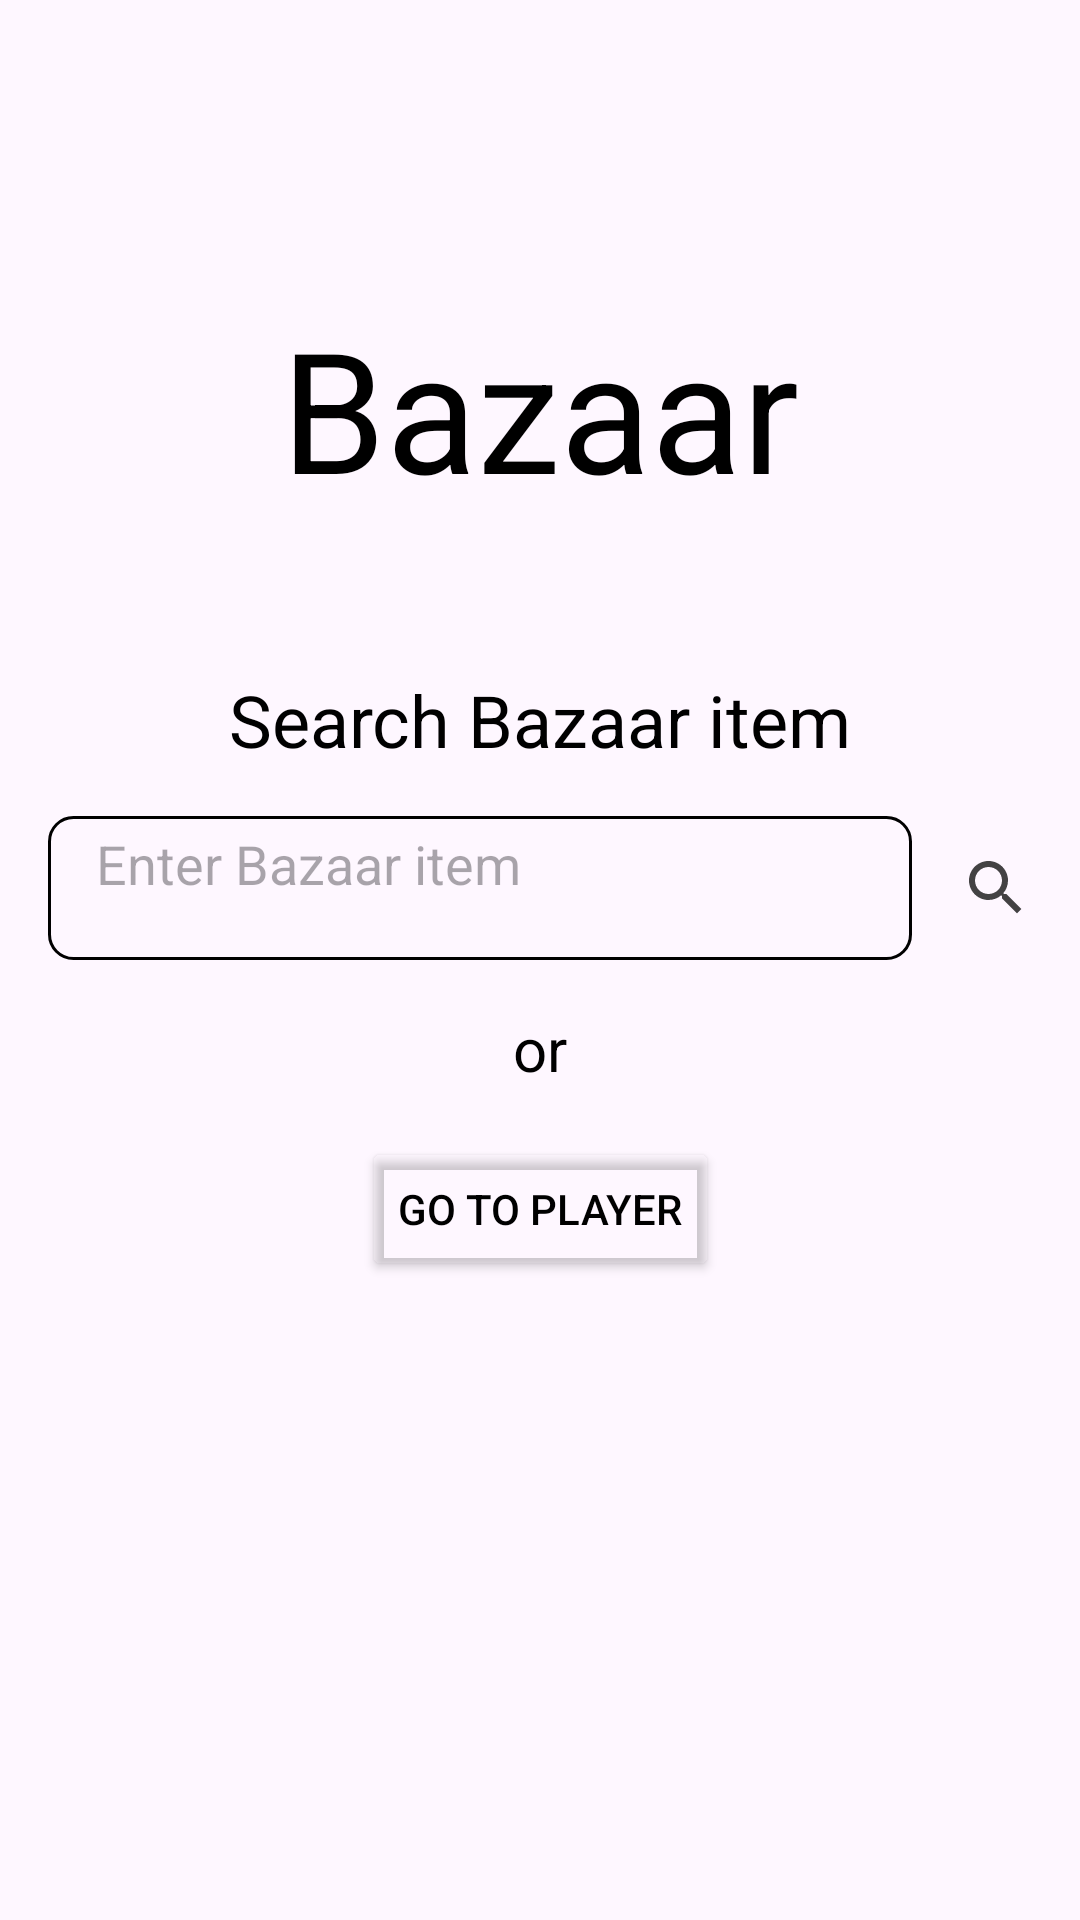

The Android layout XML behind this screen, and the referenced resources:
<!-- AndroidManifest.xml: activity theme Theme.SkyCraftSq -->
<!-- res/layout/activity_bazaar.xml -->
<androidx.constraintlayout.widget.ConstraintLayout xmlns:android="http://schemas.android.com/apk/res/android"
    xmlns:app="http://schemas.android.com/apk/res-auto"
    xmlns:tools="http://schemas.android.com/tools"
    android:layout_width="match_parent"
    android:layout_height="match_parent">

    <ImageView
        android:id="@+id/imageView"
        style="@style/BAZAAR_BG"
        android:layout_width="wrap_content"
        android:layout_height="wrap_content"
        android:scaleType="centerCrop"
        app:layout_constraintBottom_toBottomOf="parent"
        app:layout_constraintEnd_toEndOf="parent"
        app:layout_constraintStart_toStartOf="parent"
        app:layout_constraintTop_toTopOf="parent" />

    <TextView
        android:id="@+id/bzSearch"
        style="@style/TEXT"
        android:layout_width="wrap_content"
        android:layout_height="wrap_content"
        android:paddingBottom="16dp"
        android:text="Search Bazaar item"
        android:textAlignment="center"
        android:textSize="24sp"
        app:layout_constraintBottom_toTopOf="@+id/bzEntry"
        app:layout_constraintEnd_toEndOf="parent"
        app:layout_constraintStart_toStartOf="parent"
        tools:visibility="gone" />

    <Button
        android:id="@+id/bazaarButton"
        style="@style/BUTTON"
        android:layout_width="wrap_content"
        android:layout_height="wrap_content"
        android:backgroundTint="#00000000"
        android:insetLeft="0dp"
        android:text="GO TO PLAYER"
        app:cornerRadius="10dp"
        app:layout_constraintEnd_toEndOf="parent"
        app:layout_constraintStart_toStartOf="parent"
        app:layout_constraintTop_toBottomOf="@+id/bzOr"
        app:strokeWidth="1dp" />

    <TextView
        android:id="@+id/bzOr"
        style="@style/TEXT"
        android:layout_width="wrap_content"
        android:layout_height="wrap_content"
        android:layout_marginTop="16dp"
        android:paddingBottom="16dp"
        android:text="or"
        android:textAlignment="center"
        android:textSize="20sp"
        app:layout_constraintEnd_toEndOf="parent"
        app:layout_constraintStart_toStartOf="parent"
        app:layout_constraintTop_toBottomOf="@+id/bzEntry" />

    <TextView
        android:id="@+id/bzTitle"
        style="@style/TEXT"
        android:layout_width="wrap_content"
        android:layout_height="wrap_content"
        android:text="Bazaar"
        android:textAppearance="@style/TextAppearance.AppCompat.Display3"
        app:layout_constraintBottom_toTopOf="@+id/bzEntry"
        app:layout_constraintEnd_toEndOf="parent"
        app:layout_constraintStart_toStartOf="parent"
        app:layout_constraintTop_toTopOf="parent" />

    <EditText
        android:id="@+id/bzEntry"
        style="@style/TEXT"
        android:layout_width="0dp"
        android:layout_height="48dp"
        android:layout_marginStart="16dp"
        android:layout_marginTop="16dp"
        android:layout_marginEnd="16dp"
        android:layout_marginBottom="64dp"
        android:background="@drawable/border"
        android:hint="Enter Bazaar item"
        android:inputType="text"
        android:paddingLeft="16dp"
        android:paddingRight="16dp"
        android:paddingBottom="16dp"
        app:layout_constraintBottom_toBottomOf="parent"
        app:layout_constraintEnd_toStartOf="@+id/imgSearch"
        app:layout_constraintStart_toEndOf="@+id/bzBack"
        app:layout_constraintTop_toTopOf="parent" />

    <ImageView
        android:id="@+id/imgSearch"
        style="@style/SEARCH"
        android:layout_width="wrap_content"
        android:layout_height="wrap_content"
        android:layout_marginEnd="16dp"
        android:layout_weight="1"
        app:layout_constraintBottom_toBottomOf="@+id/bzEntry"
        app:layout_constraintEnd_toEndOf="parent"
        app:layout_constraintTop_toTopOf="@+id/bzEntry" />

    <ListView
        android:id="@+id/bazaarList"
        android:layout_width="0dp"
        android:layout_height="0dp"
        android:layout_marginTop="16dp"
        app:layout_constraintBottom_toBottomOf="parent"
        app:layout_constraintEnd_toEndOf="parent"
        app:layout_constraintStart_toStartOf="parent"
        app:layout_constraintTop_toBottomOf="@+id/bazaarButton" />

    <ProgressBar
        android:id="@+id/bazaarProgressBar"
        style="?android:attr/progressBarStyle"
        android:layout_width="wrap_content"
        android:layout_height="wrap_content"
        android:visibility="gone"
        app:layout_constraintBottom_toBottomOf="parent"
        app:layout_constraintEnd_toEndOf="parent"
        app:layout_constraintStart_toStartOf="parent"
        app:layout_constraintTop_toTopOf="parent" />

    <ImageView
        android:id="@+id/bzBack"
        style="@style/BACK"
        android:layout_width="wrap_content"
        android:layout_height="wrap_content"
        android:layout_marginStart="16dp"
        android:visibility="gone"
        app:layout_constraintBottom_toBottomOf="@+id/bzEntry"
        app:layout_constraintStart_toStartOf="parent"
        app:layout_constraintTop_toTopOf="@+id/bzEntry" />

</androidx.constraintlayout.widget.ConstraintLayout>
<!-- resources referenced by this layout -->
<resources>
  <!-- drawable border (drawable) -->
  <shape xmlns:android="http://schemas.android.com/apk/res/android">
      <solid android:color="@android:color/transparent" />
      <stroke
          android:width="1dp"
          android:color="?attr/color" />
      <corners android:radius="8dp" />
  </shape>
  <style name="BACK">
          <item name="srcCompat">@drawable/back</item>
      </style>
  <style name="BAZAAR_BG">
          <item name="srcCompat">@drawable/bazaar_light</item>
      </style>
  <style name="BUTTON">
          <item name="android:textColor">@color/black</item>
          <item name="android:strokeColor">@color/black</item>
      </style>
  <style name="SEARCH">
          <item name="srcCompat">@drawable/search</item>
      </style>
  <style name="TEXT">
          <item name="android:textColor">@color/black</item>
      </style>
  <style name="Theme.SkyCraftSq" parent="Base.Theme.SkyCraftSq" />
  <!-- drawable back (drawable-anydpi) -->
  <vector xmlns:android="http://schemas.android.com/apk/res/android"
      android:width="24dp"
      android:height="24dp"
      android:viewportWidth="24"
      android:viewportHeight="24"
      android:tint="#181818"
      android:alpha="0.8">
    <path
        android:fillColor="@android:color/white"
        android:pathData="M17.77,3.77l-1.77,-1.77l-10,10l10,10l1.77,-1.77l-8.23,-8.23z"/>
  </vector>
  <!-- drawable search (drawable-anydpi) -->
  <vector xmlns:android="http://schemas.android.com/apk/res/android"
      android:width="24dp"
      android:height="24dp"
      android:viewportWidth="24"
      android:viewportHeight="24"
      android:tint="#131313"
      android:alpha="0.8">
    <path
        android:fillColor="@android:color/white"
        android:pathData="M15.5,14h-0.79l-0.28,-0.27C15.41,12.59 16,11.11 16,9.5 16,5.91 13.09,3 9.5,3S3,5.91 3,9.5 5.91,16 9.5,16c1.61,0 3.09,-0.59 4.23,-1.57l0.27,0.28v0.79l5,4.99L20.49,19l-4.99,-5zM9.5,14C7.01,14 5,11.99 5,9.5S7.01,5 9.5,5 14,7.01 14,9.5 11.99,14 9.5,14z"/>
  </vector>
  <style name="Base.Theme.SkyCraftSq" parent="Theme.Material3.DayNight.NoActionBar">
          
          
  
          <item name="color">@color/black</item>
      </style>
  <!-- not gathered from this repository: default colours our renderer supplied (Android Studio template values) -->
  <color name="black">#FF000000</color>
</resources>
